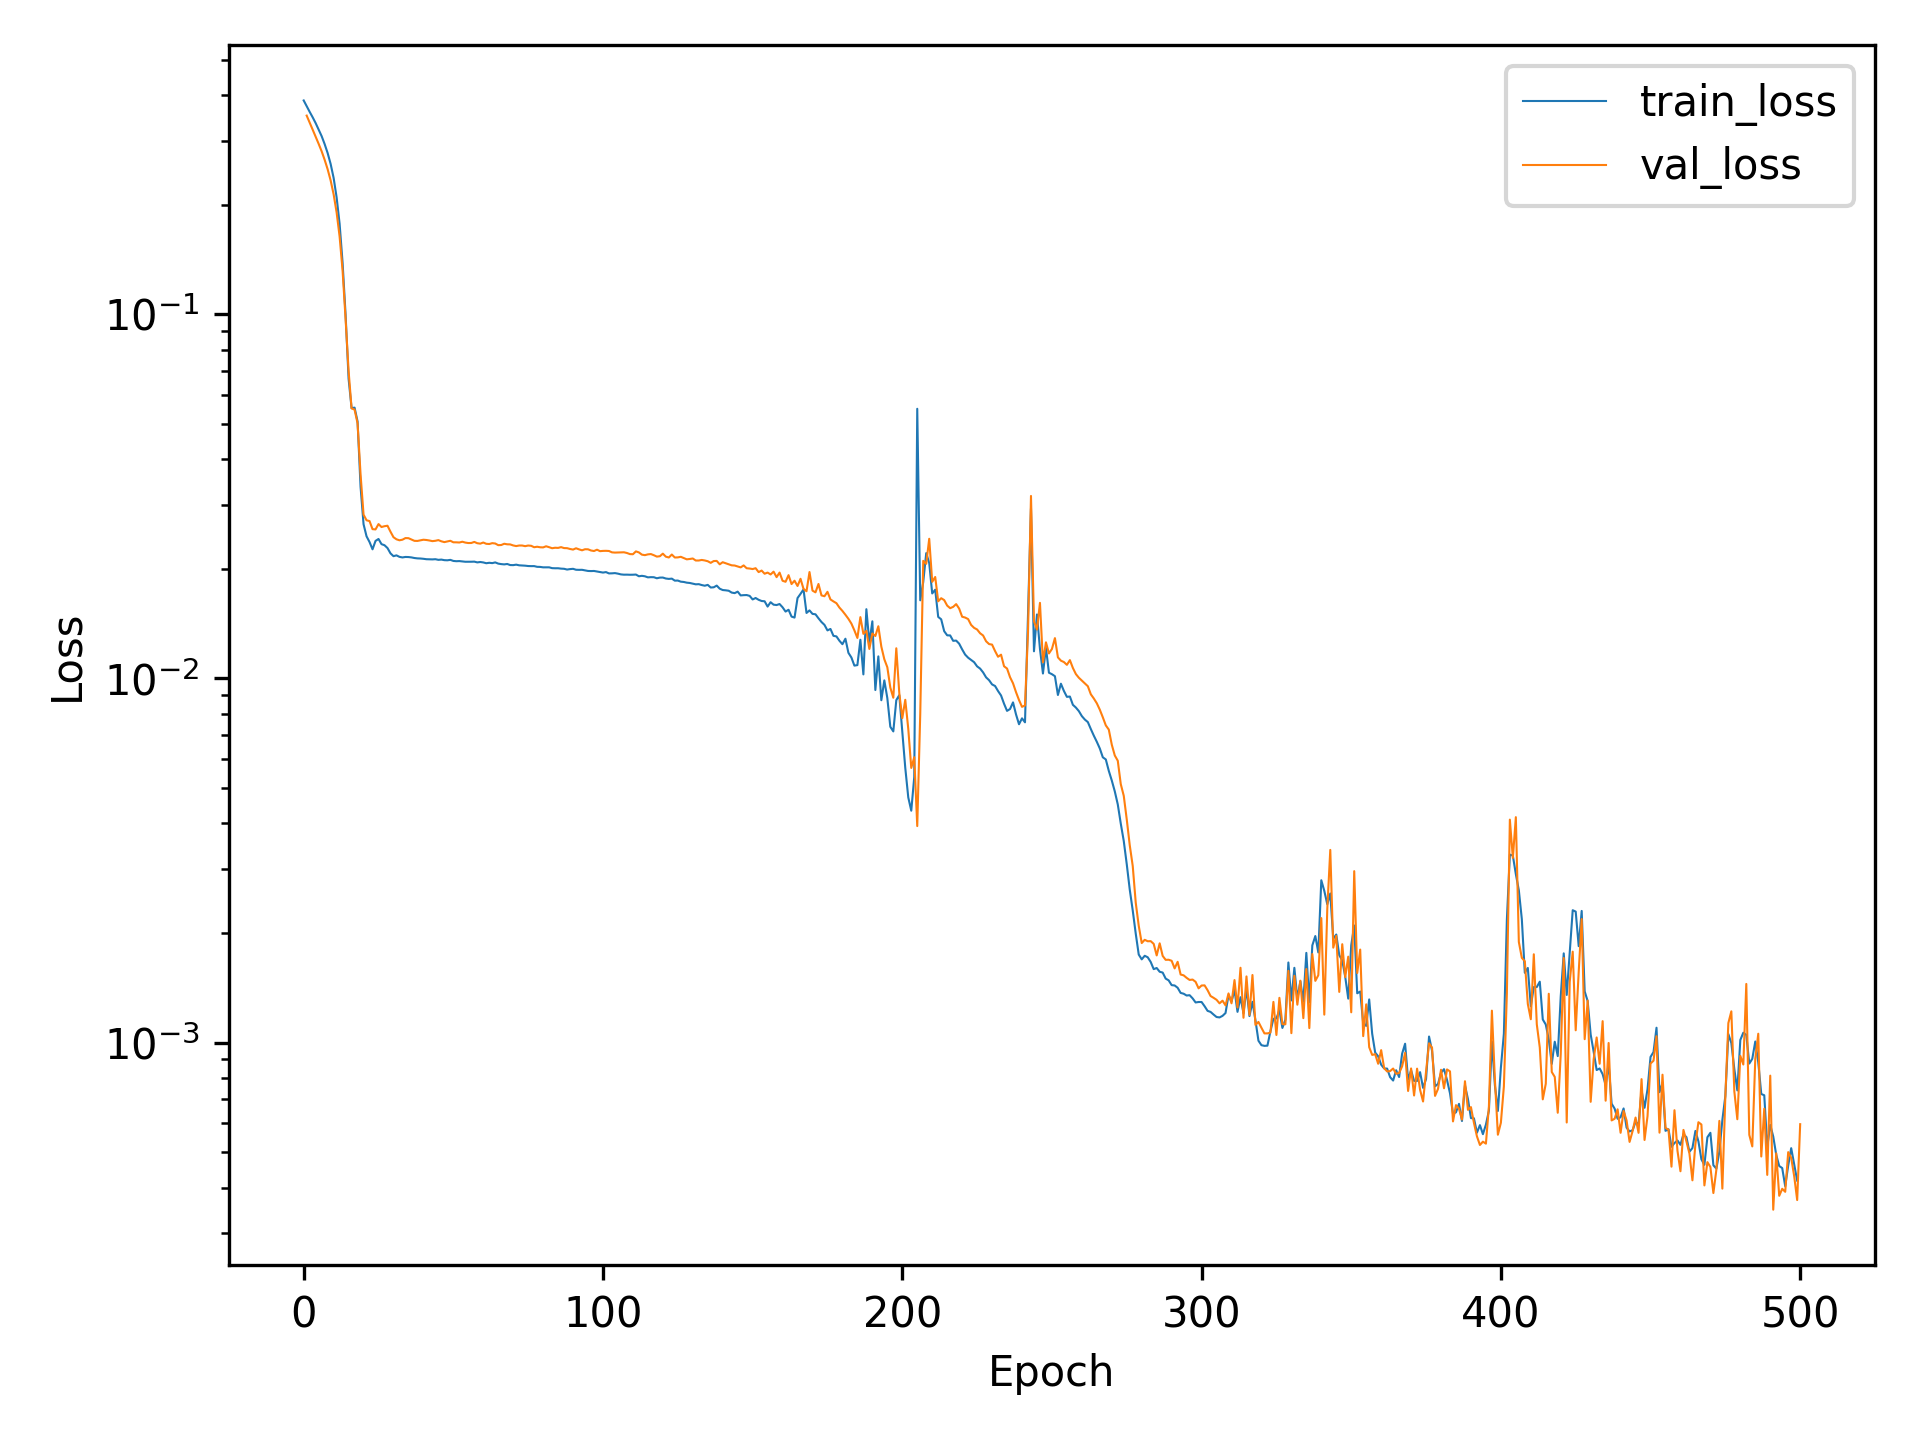

Values plotted in this chart, from the file beside it:
, train_loss, val_loss
0, 0.3866, 
1, 0.3728, 0.3513
2, 0.3597, 0.3358
3, 0.3475, 0.3214
4, 0.335, 0.3075
5, 0.3216, 0.2938
6, 0.3085, 0.2803
7, 0.2934, 0.2657
8, 0.2772, 0.2503
9, 0.2588, 0.2332
10, 0.237, 0.2136
11, 0.2095, 0.1905
12, 0.1773, 0.1635
13, 0.1384, 0.1317
14, 0.09969, 0.09706
15, 0.06655, 0.06993
16, 0.05525, 0.05517
17, 0.05543, 0.05474
18, 0.0508, 0.05019
19, 0.03363, 0.03635
20, 0.02652, 0.02818
21, 0.02457, 0.02719
22, 0.0237, 0.02705
23, 0.02263, 0.02571
24, 0.02386, 0.02566
25, 0.02416, 0.02655
26, 0.02338, 0.02606
27, 0.02322, 0.02619
28, 0.02281, 0.02627
29, 0.02206, 0.0253
30, 0.02167, 0.02443
31, 0.02178, 0.02411
32, 0.02158, 0.02396
33, 0.0215, 0.02405
34, 0.02156, 0.0243
35, 0.02155, 0.02428
36, 0.0215, 0.02407
37, 0.02142, 0.02388
38, 0.02137, 0.02386
39, 0.02135, 0.02395
40, 0.02131, 0.02404
41, 0.02126, 0.024
42, 0.02125, 0.02393
43, 0.02123, 0.02383
44, 0.02126, 0.02388
45, 0.02117, 0.02399
46, 0.02121, 0.0238
47, 0.02113, 0.02368
48, 0.02111, 0.02379
49, 0.02117, 0.02388
50, 0.02103, 0.02366
51, 0.02099, 0.02365
52, 0.02101, 0.02362
53, 0.02096, 0.02374
54, 0.02092, 0.02361
55, 0.02091, 0.02355
56, 0.02092, 0.02355
57, 0.02093, 0.02371
58, 0.02083, 0.02352
59, 0.02089, 0.02346
... 441 more rows
